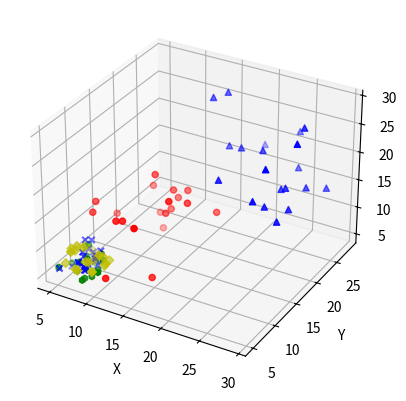

Python code for this plot:
import numpy as np
import pandas as pd
import matplotlib.pyplot as plt
from mpl_toolkits.mplot3d import Axes3D

def randrange(n, vmin, vmax):
    return (vmax - vmin)*np.random.rand(n) + vmin
fig=plt.figure()
ax=fig.add_subplot(111, projection='3d')
n=20
for clr, mkr, zl, zh in [('r', 'o', 5, 20), ('b', '^', 15, 30), ('g', 'h', 5, 10), ('y', 'D', 5, 10), ('b', 'x', 5, 10)]:
    x=randrange(n, zl, zh)
    y=randrange(n, zl, zh)
    z=randrange(n, zl, zh)
    ax.scatter(x, y, z, c=clr, marker=mkr)

ax.set_xlabel('X')
ax.set_ylabel('Y')
ax.set_zlabel('Z')


plt.show()

